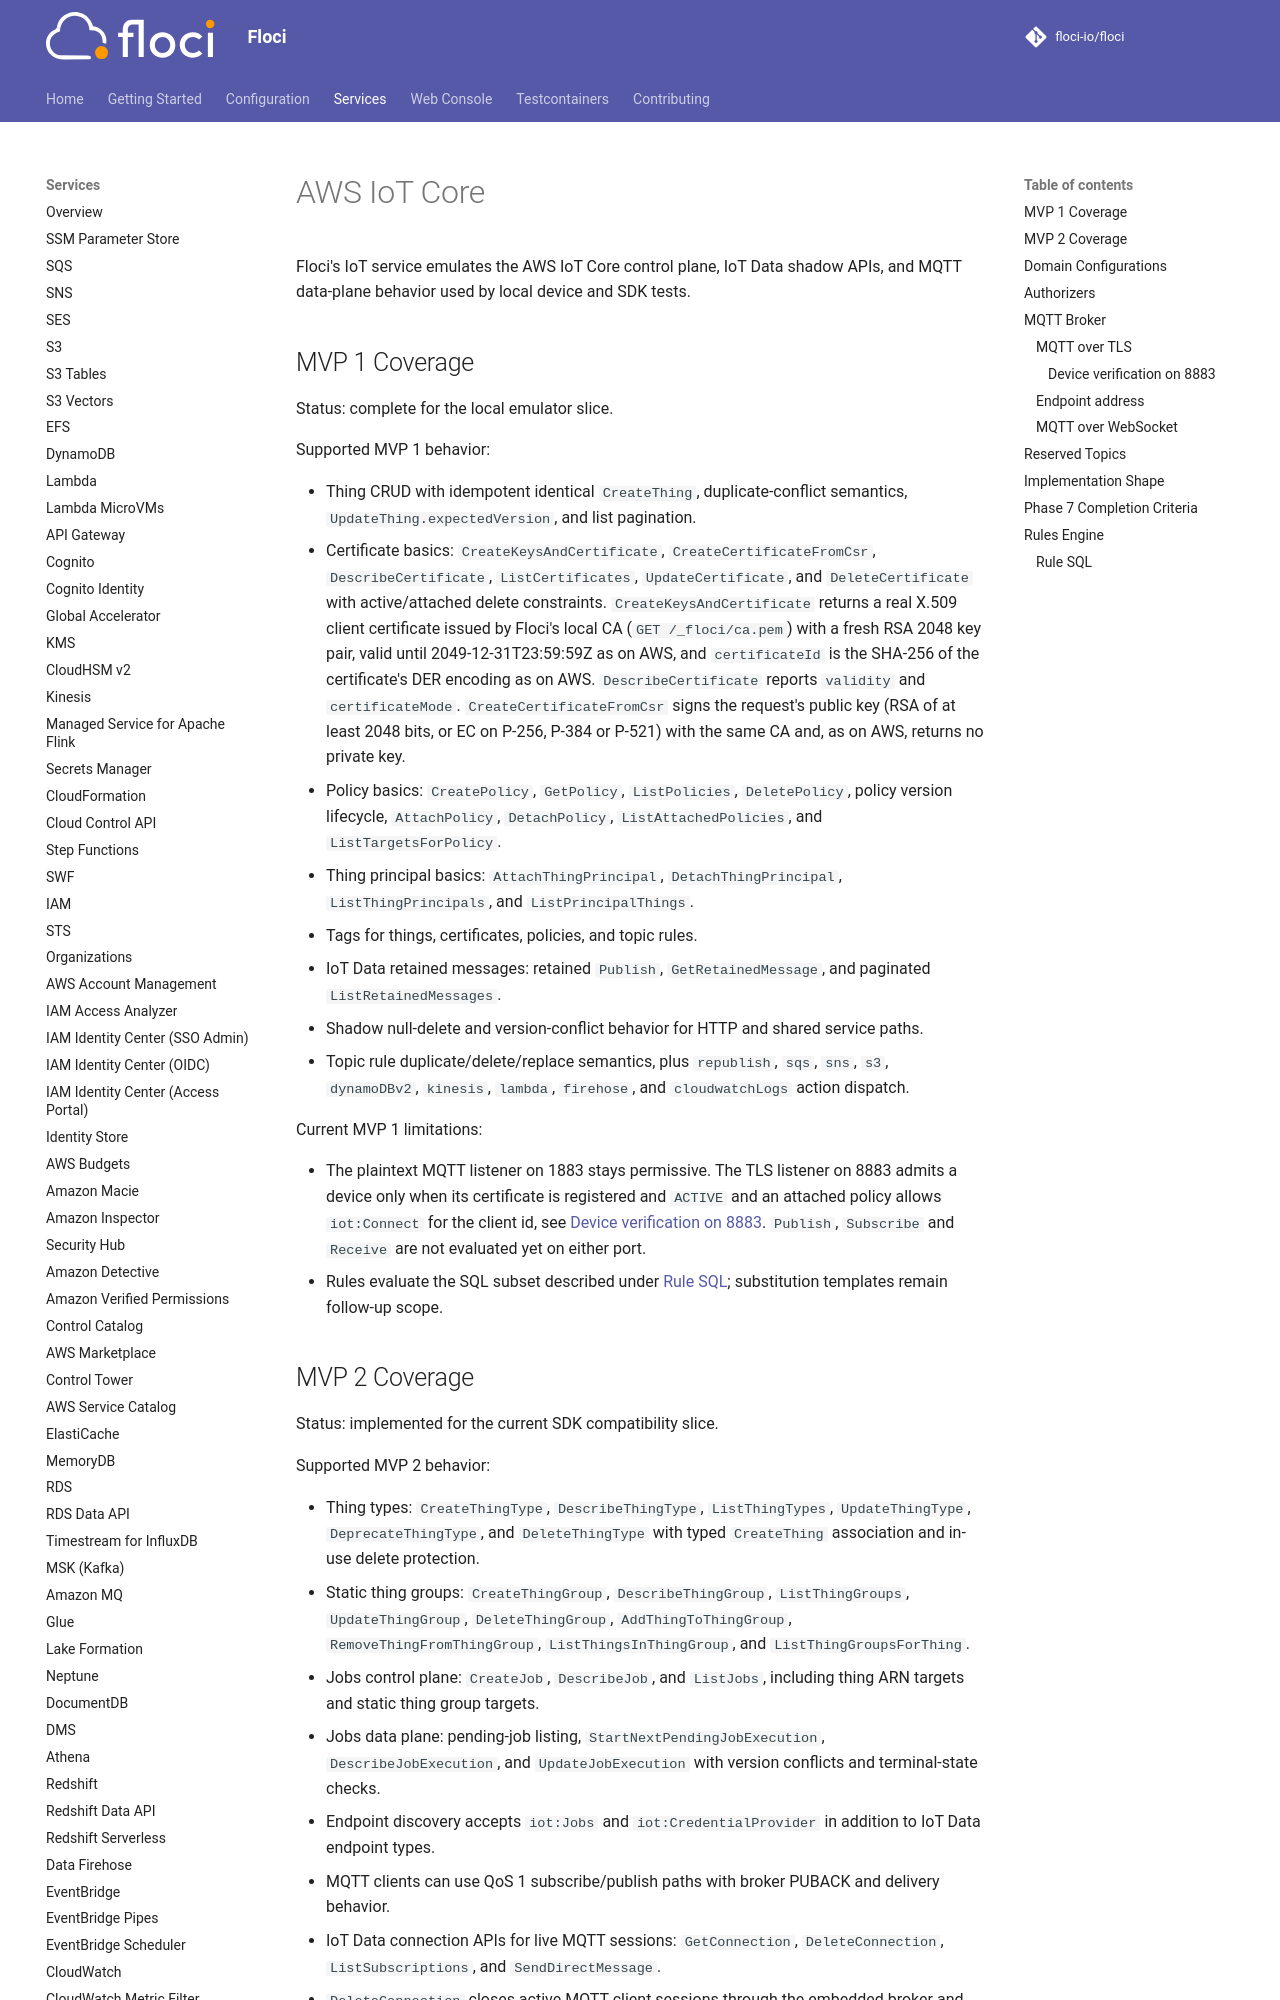

repository: stephenhoos/floci · page: services/iot/index.html · generator: mkdocs

# AWS IoT Core

Floci's IoT service emulates the AWS IoT Core control plane, IoT Data shadow APIs, and MQTT data-plane behavior used by local device and SDK tests.

## MVP 1 Coverage

Status: complete for the local emulator slice.

Supported MVP 1 behavior:

- Thing CRUD with idempotent identical `CreateThing`, duplicate-conflict semantics, `UpdateThing.expectedVersion`, and list pagination.
- Certificate basics: `CreateKeysAndCertificate`, `CreateCertificateFromCsr`, `DescribeCertificate`, `ListCertificates`, `UpdateCertificate`, and `DeleteCertificate` with active/attached delete constraints. `CreateKeysAndCertificate` returns a real X.509 client certificate issued by Floci's local CA (`GET /_floci/ca.pem`) with a fresh RSA 2048 key pair, valid until 2049-12-31T23:59:59Z as on AWS, and `certificateId` is the SHA-256 of the certificate's DER encoding as on AWS. `DescribeCertificate` reports `validity` and `certificateMode`. `CreateCertificateFromCsr` signs the request's public key (RSA of at least 2048 bits, or EC on P-256, P-384 or P-521) with the same CA and, as on AWS, returns no private key.
- Policy basics: `CreatePolicy`, `GetPolicy`, `ListPolicies`, `DeletePolicy`, policy version lifecycle, `AttachPolicy`, `DetachPolicy`, `ListAttachedPolicies`, and `ListTargetsForPolicy`.
- Thing principal basics: `AttachThingPrincipal`, `DetachThingPrincipal`, `ListThingPrincipals`, and `ListPrincipalThings`.
- Tags for things, certificates, policies, and topic rules.
- IoT Data retained messages: retained `Publish`, `GetRetainedMessage`, and paginated `ListRetainedMessages`.
- Shadow null-delete and version-conflict behavior for HTTP and shared service paths.
- Topic rule duplicate/delete/replace semantics, plus `republish`, `sqs`, `sns`, `s3`, `dynamoDBv2`, `kinesis`, `lambda`, `firehose`, and `cloudwatchLogs` action dispatch.

Current MVP 1 limitations:

- The plaintext MQTT listener on 1883 stays permissive. The TLS listener on 8883 admits a device only when its certificate is registered and `ACTIVE` and an attached policy allows `iot:Connect` for the client id, see [Device verification on 8883](#device-verification-on-8883). `Publish`, `Subscribe` and `Receive` are not evaluated yet on either port.
- Rules evaluate the SQL subset described under [Rule SQL](#rule-sql); substitution templates remain follow-up scope.
